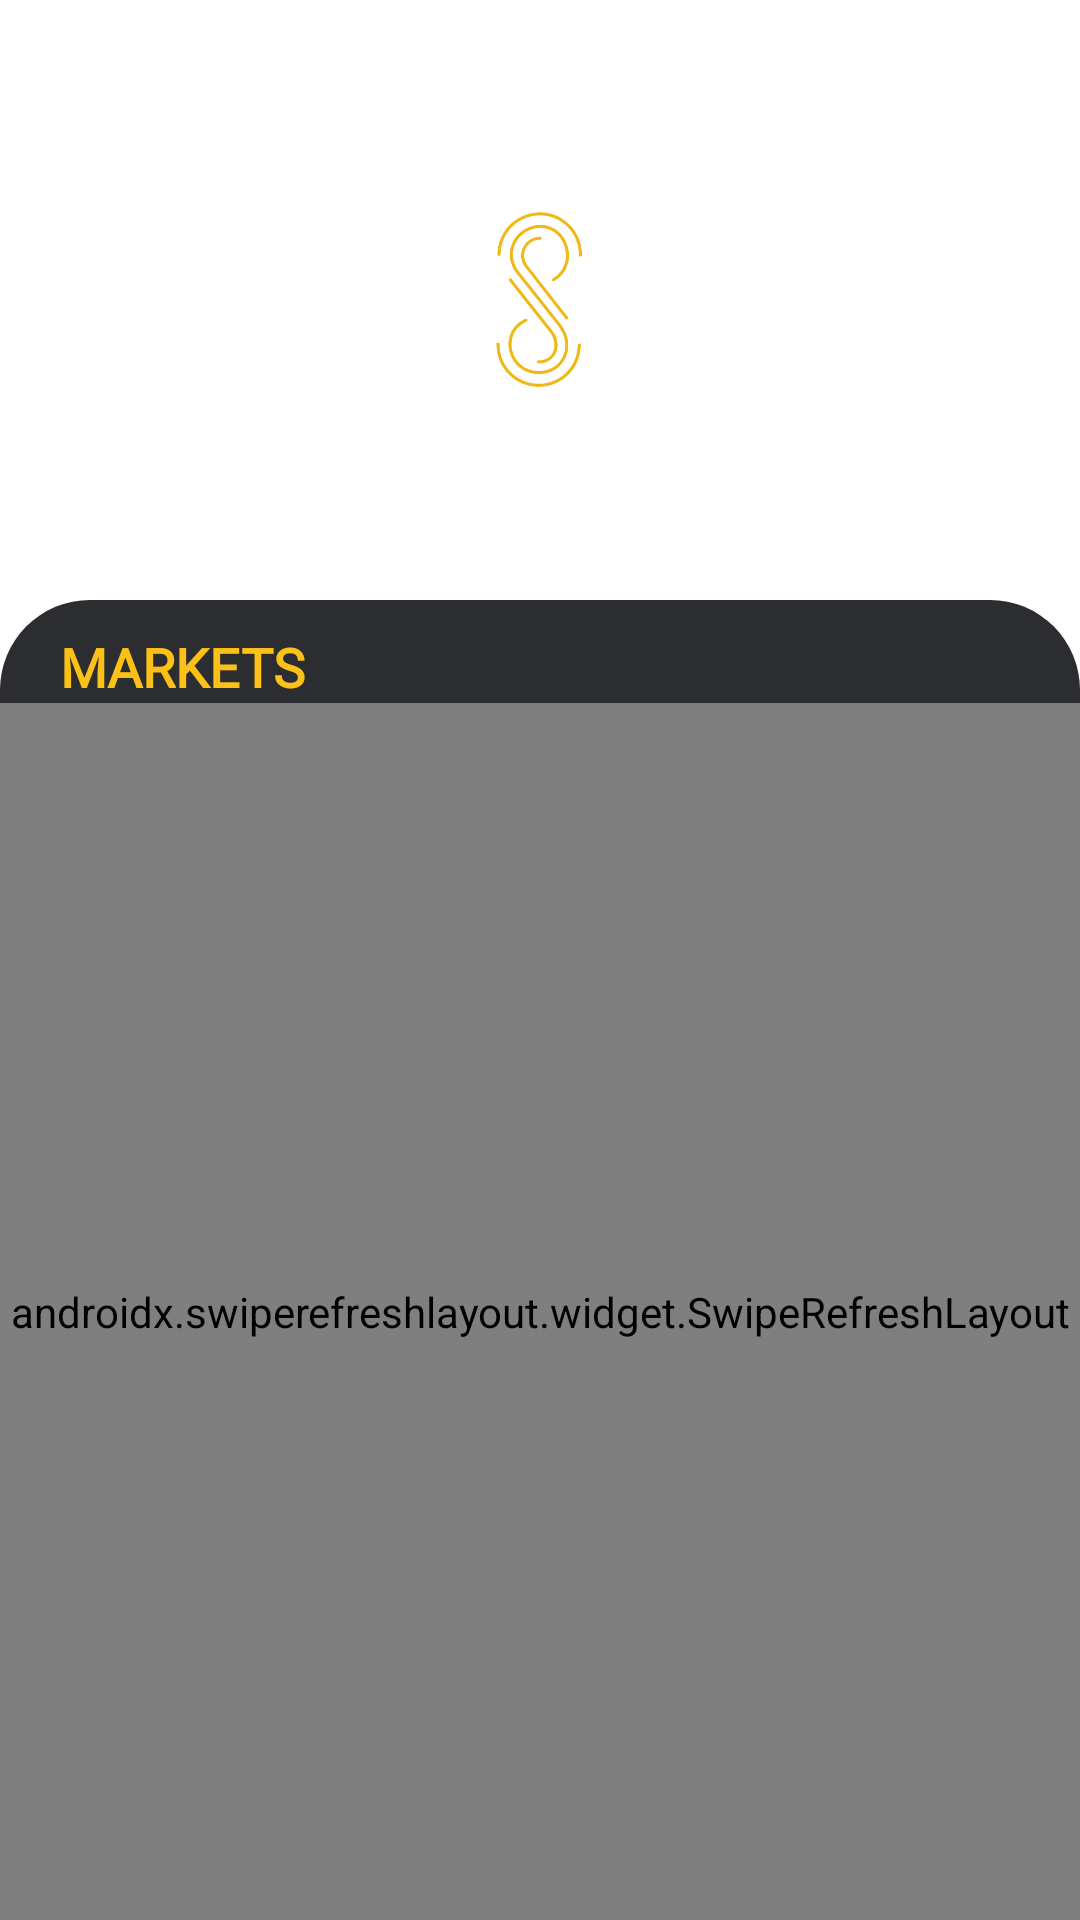

Write the Android layout XML for this screen, with the resource values it uses.
<!-- AndroidManifest.xml: application theme Theme.Swap -->
<!-- res/layout/fragment_home.xml -->
<?xml version="1.0" encoding="utf-8"?>
<androidx.constraintlayout.widget.ConstraintLayout xmlns:android="http://schemas.android.com/apk/res/android"
    xmlns:app="http://schemas.android.com/apk/res-auto"
    xmlns:tools="http://schemas.android.com/tools"
    android:layout_width="match_parent"
    android:layout_height="match_parent"
    tools:context=".feature.home.HomeFragment">

    <ImageView
        android:id="@+id/image_icon"
        android:layout_width="0dp"
        android:layout_height="0dp"
        android:src="@drawable/swap_yellow"
        app:layout_constraintBottom_toTopOf="@+id/recyclerViewContainer"
        app:layout_constraintEnd_toEndOf="parent"
        app:layout_constraintHeight_percent="0.1"
        app:layout_constraintStart_toStartOf="parent"
        app:layout_constraintTop_toTopOf="parent"
        app:layout_constraintWidth_percent="0.2" />

    <LinearLayout
        android:id="@+id/recyclerViewContainer"
        android:layout_width="match_parent"
        android:layout_height="0dp"
        android:layout_marginTop="200dp"
        android:background="@drawable/home_background"
        android:orientation="vertical"
        app:layout_constraintBottom_toBottomOf="parent"
        app:layout_constraintEnd_toEndOf="parent"
        app:layout_constraintStart_toStartOf="parent"
        app:layout_constraintTop_toTopOf="parent">

        <TextView
            android:layout_width="wrap_content"
            android:layout_height="wrap_content"
            android:layout_marginStart="20dp"
            android:layout_marginTop="10dp"
            android:text="@string/markets"
            android:fontFamily="@font/montserrat_light"
            android:textColor="@color/yellow"
            android:textSize="18sp"
            android:textStyle="bold" />

        <androidx.swiperefreshlayout.widget.SwipeRefreshLayout
            android:id="@+id/swipeContainer"
            android:layout_width="match_parent"
            android:layout_height="match_parent">

            <androidx.recyclerview.widget.RecyclerView
                android:id="@+id/recyclerView"
                android:layout_width="match_parent"
                android:layout_height="wrap_content"
                android:padding="10dp" />

        </androidx.swiperefreshlayout.widget.SwipeRefreshLayout>

    </LinearLayout>

    <include
        android:id="@+id/progressView"
        layout="@layout/progress_view"
        android:visibility="gone" />

</androidx.constraintlayout.widget.ConstraintLayout>
<!-- res/layout/progress_view.xml (included above) -->
<?xml version="1.0" encoding="utf-8"?>
<androidx.constraintlayout.widget.ConstraintLayout xmlns:android="http://schemas.android.com/apk/res/android"
    android:layout_width="match_parent"
    android:layout_height="match_parent"
    xmlns:app="http://schemas.android.com/apk/res-auto">

    <ProgressBar
        android:id="@+id/progressBar"
        android:layout_width="wrap_content"
        android:layout_height="wrap_content"
        app:layout_constraintStart_toStartOf="parent"
        app:layout_constraintEnd_toEndOf="parent"
        app:layout_constraintTop_toTopOf="parent"
        app:layout_constraintBottom_toBottomOf="parent"/>
</androidx.constraintlayout.widget.ConstraintLayout>
<!-- resources referenced by this layout -->
<resources>
  <color name="yellow">#fcc117</color>
  <!-- drawable home_background (drawable) -->
  <?xml version="1.0" encoding="utf-8"?>
  <shape xmlns:android="http://schemas.android.com/apk/res/android">
      <solid android:color="@color/background_light"/>
  
      <corners android:topLeftRadius="30dp"
               android:topRightRadius="30dp"/>
  </shape>
  <!-- drawable swap_yellow: png bitmap (drawable, 25549 bytes) -->
  <string name="markets">MARKETS</string>
  <style name="Theme.Swap" parent="Theme.MaterialComponents.DayNight.NoActionBar">
          
          <item name="colorPrimary">@color/white</item>
          <item name="colorPrimaryDark">@color/yellow</item>
          <item name="colorOnPrimary">@color/black</item>
          
  
          <item name="android:statusBarColor" tools:targetApi="l">@color/background_dark</item>
          
  
      </style>
  <color name="background_light">#2C2D31</color>
  <color name="white">#FFFFFFFF</color>
  <color name="black">#171b23</color>
  <color name="background_dark">#000209</color>
</resources>
